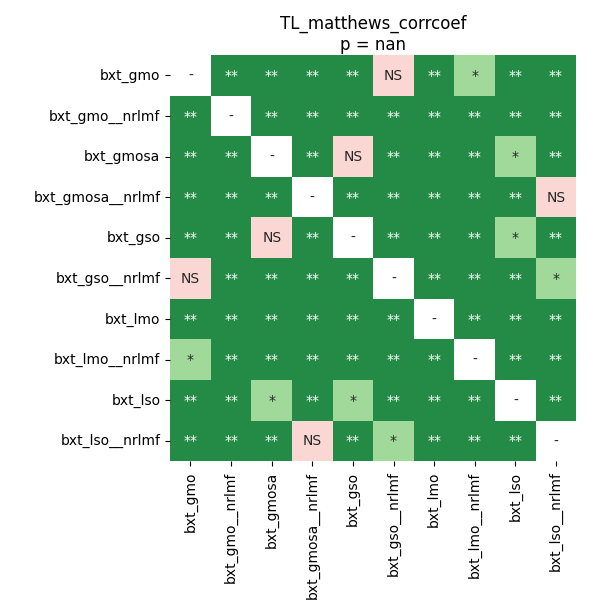

The file beside this chart, header and first rows:
	bxt_gmo	bxt_gmo__nrlmf	bxt_gmosa	bxt_gmosa__nrlmf	bxt_gso	bxt_gso__nrlmf	bxt_lmo	bxt_lmo__nrlmf	bxt_lso	bxt_lso__nrlmf
bxt_gmo	1.0	0.009252	0.009252	0.009252	0.009252	0.05723	0.009252	0.04185	0.009252	0.009252
bxt_gmo__nrlmf	0.009252	1.0	0.009252	0.009252	0.009252	0.009252	0.009252	0.009252	0.009252	0.009252
bxt_gmosa	0.009252	0.009252	1.0	0.009252	0.1119	0.009252	0.009252	0.009252	0.04185	0.009252
bxt_gmosa__nrlmf	0.009252	0.009252	0.009252	1.0	0.009252	0.009252	0.009252	0.009252	0.009252	0.25
bxt_gso	0.009252	0.009252	0.1119	0.009252	1.0	0.009252	0.009252	0.009252	0.04185	0.009252
bxt_gso__nrlmf	0.05723	0.009252	0.009252	0.009252	0.009252	1.0	0.009252	0.009252	0.009252	0.01995
bxt_lmo	0.009252	0.009252	0.009252	0.009252	0.009252	0.009252	1.0	0.009252	0.009252	0.009252
bxt_lmo__nrlmf	0.04185	0.009252	0.009252	0.009252	0.009252	0.009252	0.009252	1.0	0.009252	0.009252
bxt_lso	0.009252	0.009252	0.04185	0.009252	0.04185	0.009252	0.009252	0.009252	1.0	0.009252
bxt_lso__nrlmf	0.009252	0.009252	0.009252	0.25	0.009252	0.01995	0.009252	0.009252	0.009252	1.0
